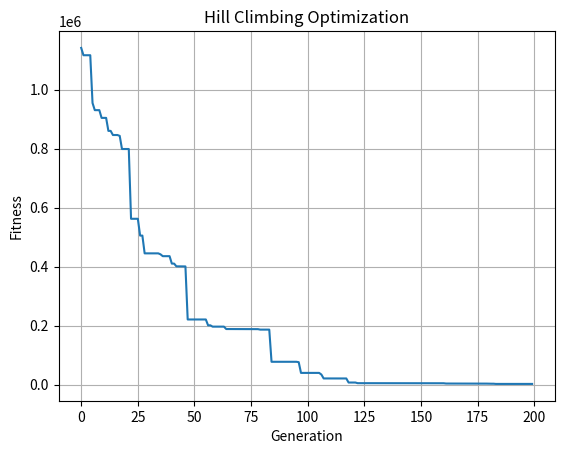

Write Python code to recreate this figure.
import random
import copy
import matplotlib.pyplot as plt

N = 20  # Number of genes in the individual
Generations = 200  # Number of iterations
MAX = 10  # Maximum value for a gene
MIN = -10  # Minimum value for a gene

fitness_list = []  # List to store fitness for each generation

# Define the individual class
class Individual:
    def __init__(ind):
        ind.gene = [random.uniform(MIN, MAX) for _ in range(N)]
        ind.fitness = ind.test_function()

    def test_function(ind):
        utility = sum(i * ((2 * (g * g) - ind.gene[i - 1]) ** 2) for i, g in enumerate(ind.gene, start=1))
        return ((ind.gene[0] - 1) ** 2) + utility

    def mutate(ind):
        index = random.randint(0, N - 1)
        ind.gene[index] = random.uniform(MIN, MAX)
        ind.fitness = ind.test_function()

# Initialize an individual
individual = Individual()

# Hill climbing iterations
for generation in range(Generations):
    new_individual = copy.deepcopy(individual)
    new_individual.mutate()

    if new_individual.fitness < individual.fitness:
        individual = new_individual

    fitness_list.append(individual.fitness)
    print(f"Generation {generation+1}: Fitness = {individual.fitness}")

# Plotting the results
plt.plot(range(Generations), fitness_list)
plt.xlabel('Generation')
plt.ylabel('Fitness')
plt.title('Hill Climbing Optimization')
plt.grid(True)
plt.show()
